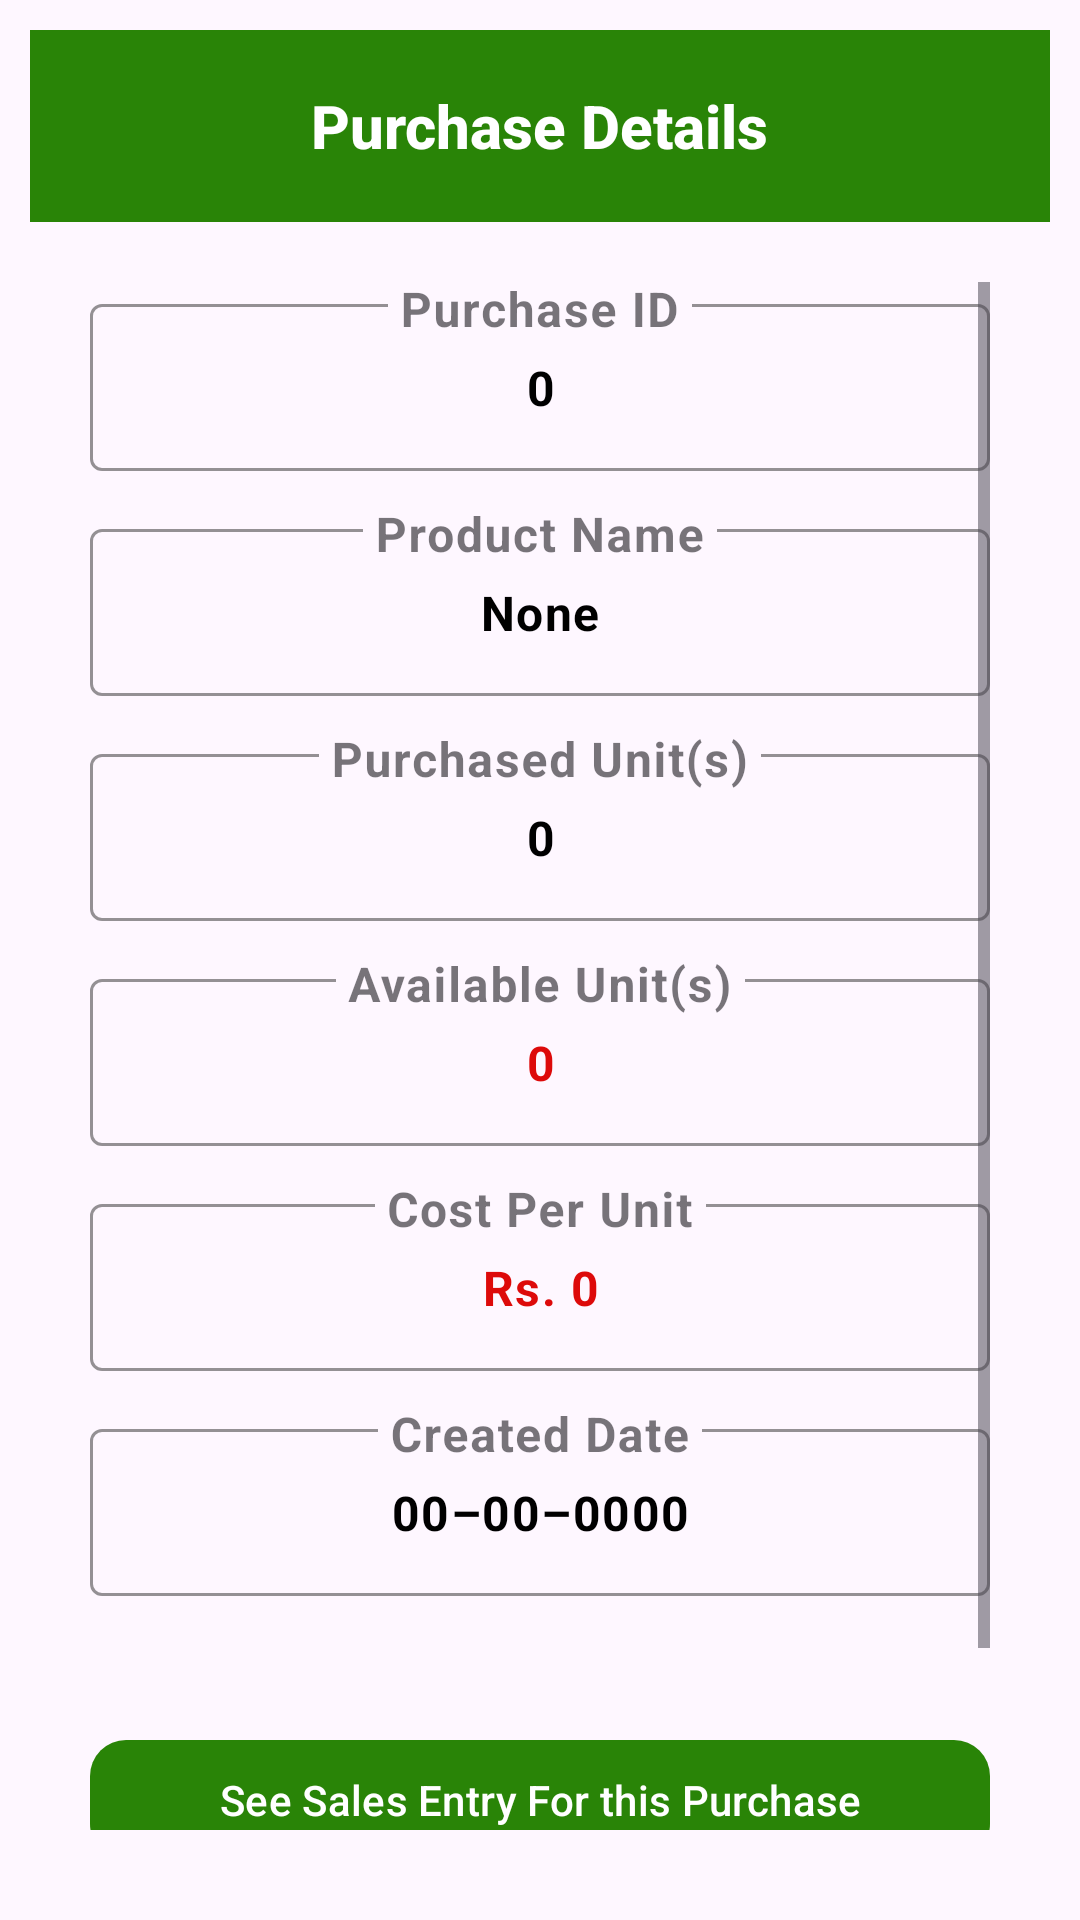

Reconstruct the res/layout file that produces this screen, plus the resources it refers to.
<!-- AndroidManifest.xml: application theme Theme.StockManagement -->
<!-- res/layout/activity_purchase_view.xml -->
<?xml version="1.0" encoding="utf-8"?>
<LinearLayout xmlns:android="http://schemas.android.com/apk/res/android"
    xmlns:tools="http://schemas.android.com/tools"
    xmlns:app="http://schemas.android.com/apk/res-auto"
    android:id="@+id/main"
    android:layout_width="match_parent"
    android:layout_height="match_parent"
    tools:context=".purchases.PurchaseView"
    android:orientation="vertical"
    android:padding="10dp">

    <com.google.android.material.appbar.MaterialToolbar
        android:id="@+id/toolbar"
        android:layout_width="match_parent"
        android:layout_height="?attr/actionBarSize"
        android:background="?attr/colorPrimary"
        android:theme="@style/ThemeOverlay.MaterialComponents.Dark.ActionBar"
        app:title="@string/purchase_details"
        app:titleCentered="true"
        app:titleTextAppearance="@style/ToolbarTitleBold"/>

    <ScrollView
        android:id="@+id/scrollView"
        android:layout_width="match_parent"
        android:layout_height="0dp"
        android:layout_weight="1"
        android:padding="20dp"
        android:fillViewport="true"
        android:scrollbars="vertical"
        android:scrollbarStyle="insideOverlay"
        android:verticalScrollbarPosition="right"
        android:scrollbarAlwaysDrawVerticalTrack="true">

        
        <LinearLayout
            android:layout_width="match_parent"
            android:layout_height="wrap_content"
            android:orientation="vertical"
            android:gravity="center">

            <com.google.android.material.textfield.TextInputLayout
                android:layout_width="match_parent"
                android:layout_height="wrap_content"
                android:hint="@string/purchase_id"
                style="@style/Widget.MaterialComponents.TextInputLayout.OutlinedBox"
                app:boxStrokeColor="@color/green"
                app:hintTextAppearance="@style/CustomHintAppearance"
                android:layout_marginBottom="12dp">

                <com.google.android.material.textfield.TextInputEditText
                    android:id="@+id/TV_PurchaseID"
                    android:layout_width="match_parent"
                    android:layout_height="wrap_content"
                    android:inputType="text"
                    android:enabled="false"
                    android:focusable="false"
                    android:text="@string/zero"
                    android:textAppearance="@style/TextValueStyle"
                    android:textColor="@color/black"
                    android:gravity="center"
                    android:backgroundTint="@android:color/transparent"
                    tools:ignore="VisualLintTextFieldSize"/>
            </com.google.android.material.textfield.TextInputLayout>

            <com.google.android.material.textfield.TextInputLayout
                android:layout_width="match_parent"
                android:layout_height="wrap_content"
                android:hint="@string/product_name"
                style="@style/Widget.MaterialComponents.TextInputLayout.OutlinedBox"
                app:boxStrokeColor="@color/green"
                app:hintTextAppearance="@style/CustomHintAppearance"
                android:layout_marginBottom="12dp">

                <com.google.android.material.textfield.TextInputEditText
                    android:id="@+id/TV_ProductName"
                    android:layout_width="match_parent"
                    android:layout_height="wrap_content"
                    android:inputType="text"
                    android:enabled="false"
                    android:focusable="false"
                    android:text="@string/none"
                    android:textAppearance="@style/TextValueStyle"
                    android:textColor="@color/black"
                    android:gravity="center"
                    android:backgroundTint="@android:color/transparent"
                    tools:ignore="VisualLintTextFieldSize"/>
            </com.google.android.material.textfield.TextInputLayout>

            <com.google.android.material.textfield.TextInputLayout
                android:layout_width="match_parent"
                android:layout_height="wrap_content"
                android:hint="@string/purchased_count"
                style="@style/Widget.MaterialComponents.TextInputLayout.OutlinedBox"
                app:boxStrokeColor="@color/green"
                app:hintTextAppearance="@style/CustomHintAppearance"
                android:layout_marginBottom="12dp">

                <com.google.android.material.textfield.TextInputEditText
                    android:id="@+id/TV_StockCount"
                    android:layout_width="match_parent"
                    android:layout_height="wrap_content"
                    android:inputType="text"
                    android:enabled="false"
                    android:focusable="false"
                    android:text="@string/zero"
                    android:textAppearance="@style/TextValueStyle"
                    android:textColor="@color/black"
                    android:gravity="center"
                    android:backgroundTint="@android:color/transparent"
                    tools:ignore="VisualLintTextFieldSize"/>
            </com.google.android.material.textfield.TextInputLayout>

            <com.google.android.material.textfield.TextInputLayout
                android:layout_width="match_parent"
                android:layout_height="wrap_content"
                android:hint="@string/purchase_available_count"
                style="@style/Widget.MaterialComponents.TextInputLayout.OutlinedBox"
                app:boxStrokeColor="@color/green"
                app:hintTextAppearance="@style/CustomHintAppearance"
                android:layout_marginBottom="12dp">

                <com.google.android.material.textfield.TextInputEditText
                    android:id="@+id/TV_AvailableCount"
                    android:layout_width="match_parent"
                    android:layout_height="wrap_content"
                    android:inputType="text"
                    android:enabled="false"
                    android:focusable="false"
                    android:text="@string/zero"
                    android:textAppearance="@style/TextValueStyle"
                    android:textColor="@color/red"
                    android:gravity="center"
                    android:backgroundTint="@android:color/transparent"
                    tools:ignore="VisualLintTextFieldSize"/>
            </com.google.android.material.textfield.TextInputLayout>

            <com.google.android.material.textfield.TextInputLayout
                android:layout_width="match_parent"
                android:layout_height="wrap_content"
                android:hint="@string/purchase_cost_per_unit"
                style="@style/Widget.MaterialComponents.TextInputLayout.OutlinedBox"
                app:boxStrokeColor="@color/green"
                app:hintTextAppearance="@style/CustomHintAppearance"
                android:layout_marginBottom="12dp">

                <com.google.android.material.textfield.TextInputEditText
                    android:id="@+id/TV_StockPrice"
                    android:layout_width="match_parent"
                    android:layout_height="wrap_content"
                    android:inputType="text"
                    android:enabled="false"
                    android:focusable="false"
                    android:text="@string/rs_0"
                    android:textAppearance="@style/TextValueStyle"
                    android:textColor="@color/red"
                    android:gravity="center"
                    android:backgroundTint="@android:color/transparent"
                    tools:ignore="VisualLintTextFieldSize"/>
            </com.google.android.material.textfield.TextInputLayout>

            <com.google.android.material.textfield.TextInputLayout
                android:layout_width="match_parent"
                android:layout_height="wrap_content"
                android:hint="@string/created_date"
                style="@style/Widget.MaterialComponents.TextInputLayout.OutlinedBox"
                app:boxStrokeColor="@color/green"
                app:hintTextAppearance="@style/CustomHintAppearance"
                android:layout_marginBottom="12dp">

                <com.google.android.material.textfield.TextInputEditText
                    android:id="@+id/TV_PurchaseCreDate"
                    android:layout_width="match_parent"
                    android:layout_height="wrap_content"
                    android:inputType="text"
                    android:enabled="false"
                    android:focusable="false"
                    android:text="@string/date_sample"
                    android:textAppearance="@style/TextValueStyle"
                    android:textColor="@color/black"
                    android:gravity="center"
                    android:backgroundTint="@android:color/transparent"
                    tools:ignore="VisualLintTextFieldSize"/>
            </com.google.android.material.textfield.TextInputLayout>

            <com.google.android.material.button.MaterialButton
                android:id="@+id/Btn_SeeSaleRecord"
                android:layout_width="match_parent"
                android:layout_height="wrap_content"
                android:layout_marginTop="32dp"
                android:text="@string/purchase_sale_record"
                app:cornerRadius="12dp"
                android:elevation="2dp"
                tools:ignore="VisualLintButtonSize" />

            
            <com.google.android.material.button.MaterialButton
                android:id="@+id/Btn_Back"
                android:layout_width="match_parent"
                android:layout_height="wrap_content"
                android:layout_marginTop="32dp"
                android:text="@string/back"
                app:cornerRadius="12dp"
                android:elevation="2dp"
                tools:ignore="VisualLintButtonSize"/>
        </LinearLayout>
    </ScrollView>
</LinearLayout>
<!-- resources referenced by this layout -->
<resources>
  <color name="black">#FF000000</color>
  <color name="green">#298407</color>
  <color name="red">#DD0A0A</color>
  <string name="back">Back</string>
  <string name="created_date">Created Date</string>
  <string name="date_sample">00–00–0000</string>
  <string name="none">None</string>
  <string name="product_name">Product Name</string>
  <string name="purchase_available_count">Available Unit(s)</string>
  <string name="purchase_cost_per_unit">Cost Per Unit</string>
  <string name="purchase_details">Purchase Details</string>
  <string name="purchase_id">Purchase ID</string>
  <string name="purchase_sale_record">See Sales Entry For this Purchase</string>
  <string name="purchased_count">Purchased Unit(s)</string>
  <string name="rs_0">Rs. 0</string>
  <string name="zero">0</string>
  <style name="CustomHintAppearance" parent="TextAppearance.MaterialComponents.Caption">
          <item name="android:textSize">16sp</item>       
          <item name="android:textColor">@color/black</item>  
      </style>
  <style name="TextValueStyle" parent="TextAppearance.MaterialComponents.Body1">
          <item name="android:textSize">16sp</item>
          <item name="android:textStyle">bold</item>
          <item name="android:fontFamily">sans-serif-medium</item> 
      </style>
  <style name="ToolbarTitleBold" parent="TextAppearance.Widget.AppCompat.Toolbar.Title">
          <item name="android:textStyle">bold</item>
      </style>
  <style name="Theme.StockManagement" parent="Base.Theme.StockManagement" />
  <style name="Base.Theme.StockManagement" parent="Theme.Material3.DayNight.NoActionBar">
          <item name="colorPrimary">@color/green</item>
      </style>
</resources>
